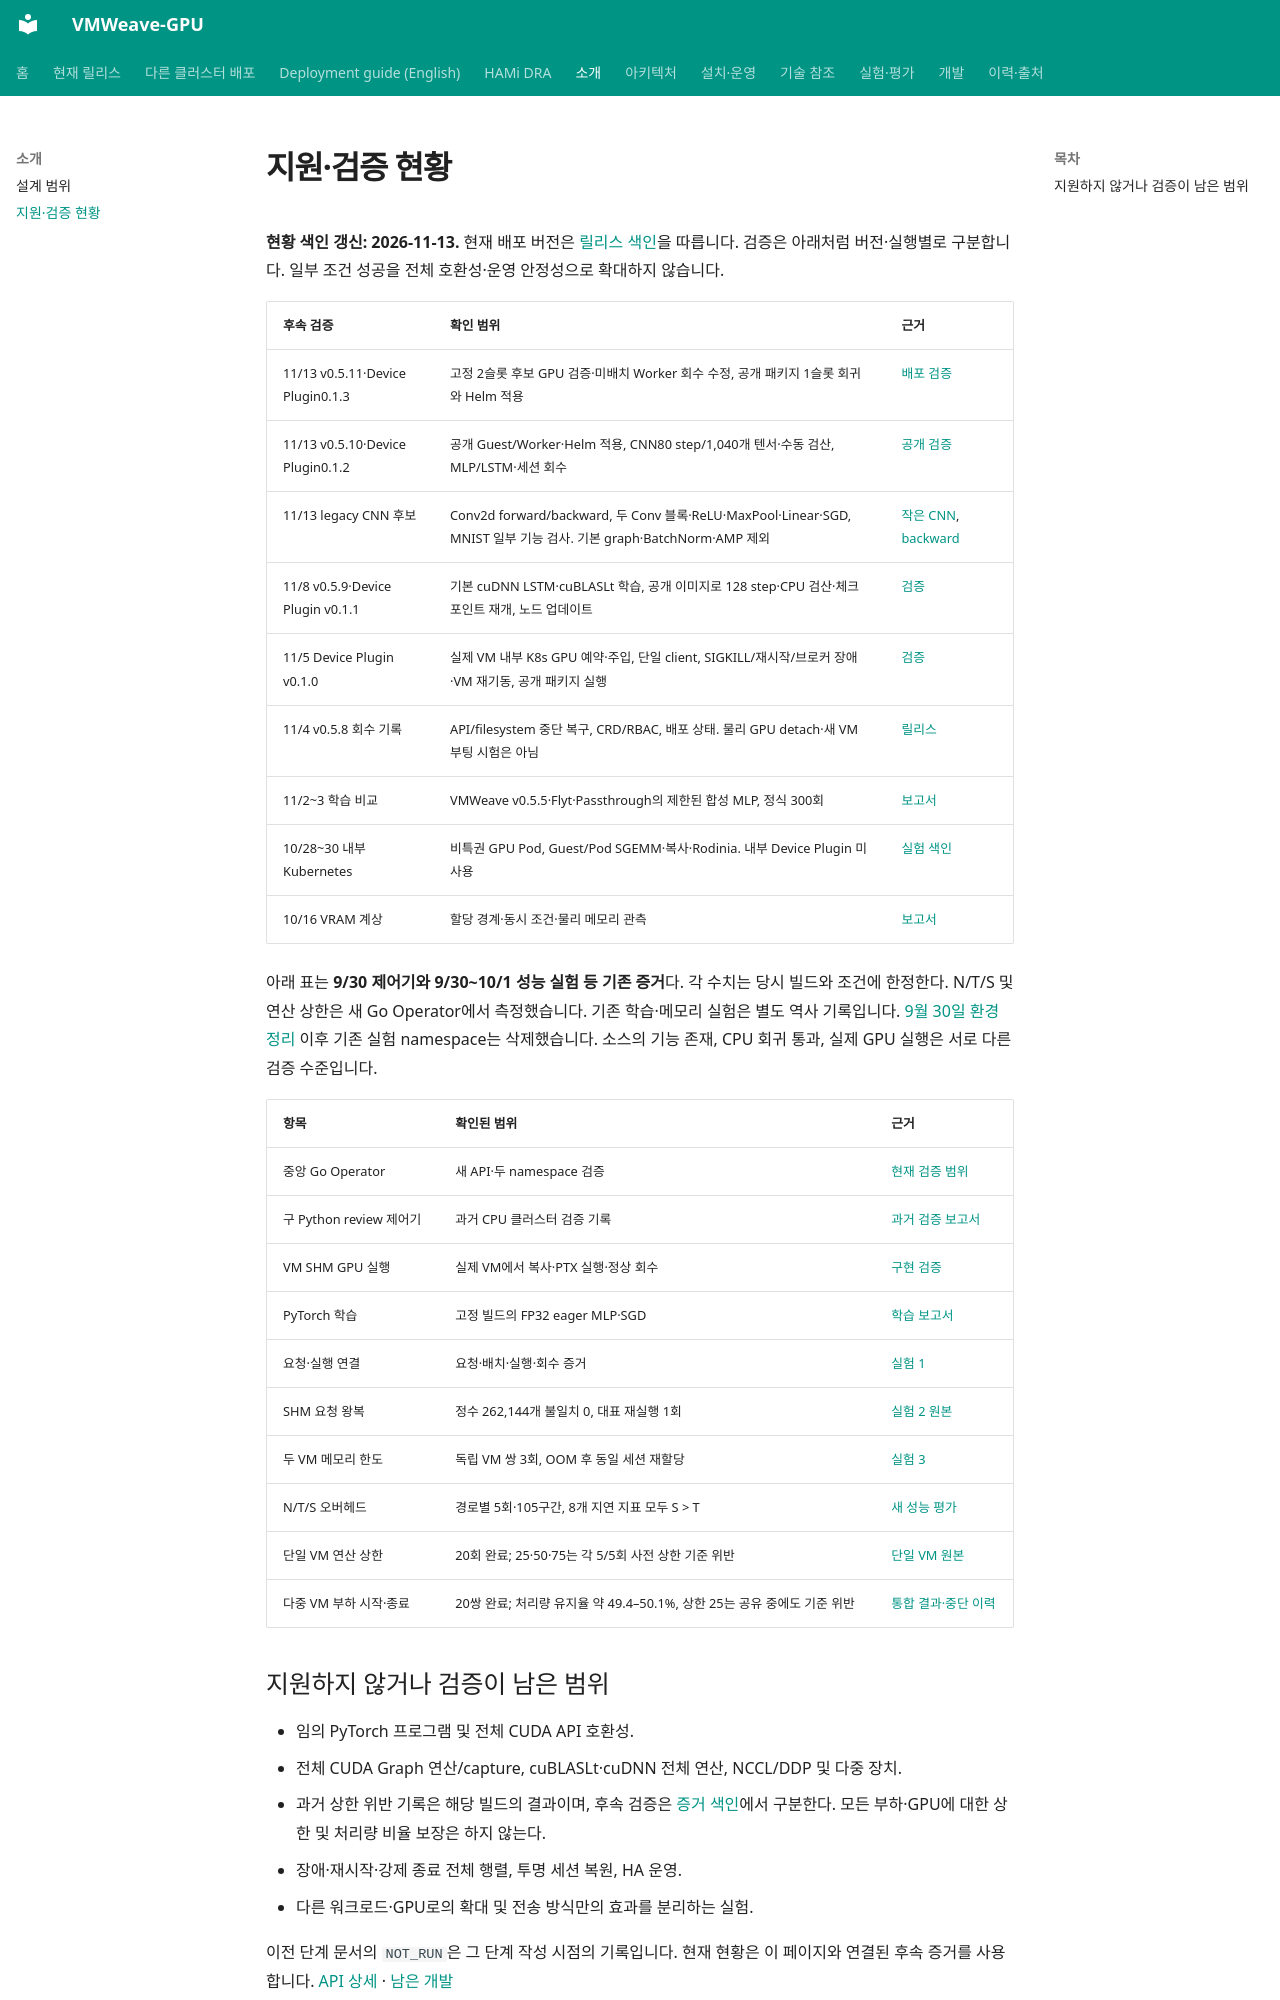

repository: WoogiBoogi1129/VMWeave-GPU · page: overview/status/index.html · generator: mkdocs

# 지원·검증 현황

**현황 색인 갱신: 2026-11-13.** 현재 배포 버전은 [릴리스 색인](../releases/index.md)을 따릅니다.
검증은 아래처럼 버전·실행별로 구분합니다. 일부 조건 성공을 전체 호환성·운영 안정성으로 확대하지 않습니다.

| 후속 검증 | 확인 범위 | 근거 |
|---|---|---|
| 11/13 v0.5.11·Device Plugin0.1.3 | 고정 2슬롯 후보 GPU 검증·미배치 Worker 회수 수정, 공개 패키지 1슬롯 회귀와 Helm 적용 | [배포 검증](../../deploy/releases/evidence/v0.5.11/README.md) |
| 11/13 v0.5.10·Device Plugin0.1.2 | 공개 Guest/Worker·Helm 적용, CNN80 step/1,040개 텐서·수동 검산, MLP/LSTM·세션 회수 | [공개 검증](../../deploy/releases/evidence/v0.5.10/README.md) |
| 11/13 legacy CNN 후보 | Conv2d forward/backward, 두 Conv 블록·ReLU·MaxPool·Linear·SGD, MNIST 일부 기능 검사. 기본 graph·BatchNorm·AMP 제외 | [작은 CNN](../../experiments/cnn-model/README.md), [backward](../../experiments/cnn-training/README.md) |
| 11/8 v0.5.9·Device Plugin v0.1.1 | 기본 cuDNN LSTM·cuBLASLt 학습, 공개 이미지로 128 step·CPU 검산·체크포인트 재개, 노드 업데이트 | [검증](../../deploy/releases/evidence/v0.5.9/README.md) |
| 11/5 Device Plugin v0.1.0 | 실제 VM 내부 K8s GPU 예약·주입, 단일 client, SIGKILL/재시작/브로커 장애·VM 재기동, 공개 패키지 실행 | [검증](../development/device-plugin-validation-2026-11-05.md) |
| 11/4 v0.5.8 회수 기록 | API/filesystem 중단 복구, CRD/RBAC, 배포 상태. 물리 GPU detach·새 VM 부팅 시험은 아님 | [릴리스](../getting-started/release-v0.5.8.md) |
| 11/2~3 학습 비교 | VMWeave v0.5.5·Flyt·Passthrough의 제한된 합성 MLP, 정식 300회 | [보고서](../../experiments/training-threeway/results/20261102/REPORT.md) |
| 10/28~30 내부 Kubernetes | 비특권 GPU Pod, Guest/Pod SGEMM·복사·Rodinia. 내부 Device Plugin 미사용 | [실험 색인](../../experiments/nested-k8s-gpu/README.md) |
| 10/16 VRAM 계상 | 할당 경계·동시 조건·물리 메모리 관측 | [보고서](../../experiments/vram-accounting/README.md) |

아래 표는 **9/30 제어기와 9/30~10/1 성능 실험 등 기존 증거**다. 각 수치는 당시 빌드와 조건에 한정한다.
N/T/S 및 연산 상한은 새 Go Operator에서 측정했습니다. 기존 학습·메모리 실험은 별도 역사 기록입니다.
[9월 30일 환경 정리](../history/cleanup-2026-09-30.md) 이후 기존 실험 namespace는 삭제했습니다.
소스의 기능 존재, CPU 회귀 통과, 실제 GPU 실행은 서로 다른 검증 수준입니다.

| 항목 | 확인된 범위 | 근거 |
|---|---|---|
| 중앙 Go Operator | 새 API·두 namespace 검증 | [현재 검증 범위](../development/operator-validation.md) |
| 구 Python review 제어기 | 과거 CPU 클러스터 검증 기록 | [과거 검증 보고서](../../legacy/docs/CONTROL_PLANE_VALIDATION.md) |
| VM SHM GPU 실행 | 실제 VM에서 복사·PTX 실행·정상 회수 | [구현 검증](../../experiments/evidence/IMPLEMENTATION_AND_VALIDATION_2026-09-22.md) |
| PyTorch 학습 | 고정 빌드의 FP32 eager MLP·SGD | [학습 보고서](../../experiments/evidence/PYTORCH_IMPLEMENTATION_2026-09-22.md) |
| 요청·실행 연결 | 요청·배치·실행·회수 증거 | [실험 1](../evaluation/index.md) |
| SHM 요청 왕복 | 정수 262,144개 불일치 0, 대표 재실행 1회 | [실험 2 원본](../../experiments/evidence/results/2026-09-28-stage2-static/README.md) |
| 두 VM 메모리 한도 | 독립 VM 쌍 3회, OOM 후 동일 세션 재할당 | [실험 3](../evaluation/memory.md) |
| N/T/S 오버헤드 | 경로별 5회·105구간, 8개 지연 지표 모두 S > T | [새 성능 평가](../evaluation/resource-performance.md) |
| 단일 VM 연산 상한 | 20회 완료; 25·50·75는 각 5/5회 사전 상한 기준 위반 | [단일 VM 원본](../../experiments/evidence/results/2026-09-30-performance/SINGLE.md) |
| 다중 VM 부하 시작·종료 | 20쌍 완료; 처리량 유지율 약 49.4–50.1%, 상한 25는 공유 중에도 기준 위반 | [통합 결과·중단 이력](../../experiments/evidence/results/2026-09-30-performance/README.md) |
